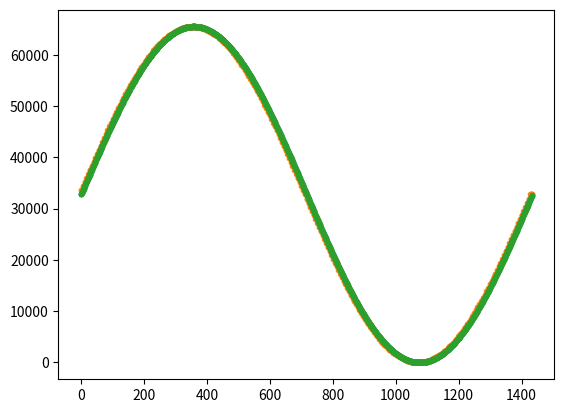

Generate this figure with matplotlib:
import matplotlib.pyplot as plt
import math
# 256 item sine look up table
sin_LUT      = [32768,33572,34375,35178,35979,36779,37575,38369,39160,39947,40729,41507,42279,43046,43807,44560,
                45307,46046,46777,47500,48214,48919,49613,50298,50972,51635,52287,52927,53555,54170,54773,55362,
                55938,56499,57047,57579,58097,58600,59087,59558,60013,60451,60873,61278,61666,62036,62389,62724,
                63041,63339,63620,63881,64124,64348,64553,64739,64905,65053,65180,65289,65377,65446,65496,65525,
                65535,65525,65496,65446,65377,65289,65180,65053,64905,64739,64553,64348,64124,63881,63620,63339,
                63041,62724,62389,62036,61666,61278,60873,60451,60013,59558,59087,58600,58097,57579,57047,56499,
                55938,55362,54773,54170,53555,52927,52287,51635,50972,50298,49613,48919,48214,47500,46777,46046,
                45307,44560,43807,43046,42279,41507,40729,39947,39160,38369,37575,36779,35979,35178,34375,33572,
                32768,31963,31160,30357,29556,28756,27960,27166,26375,25588,24806,24028,23256,22489,21728,20975,
                20228,19489,18758,18035,17321,16616,15922,15237,14563,13900,13248,12608,11980,11365,10762,10173,
                9597,9036,8488,7956,7438,6935,6448,5977,5522,5084,4662,4257,3869,3499,3146,2811,
                2494,2196,1915,1654,1411,1187,982,796,630,482,355,246,158,89,39,10,
                0,10,39,89,158,246,355,482,630,796,982,1187,1411,1654,1915,2196,
                2494,2811,3146,3499,3869,4257,4662,5084,5522,5977,6448,6935,7438,7956,8488,9036,
                9597,10173,10762,11365,11980,12608,13248,13900,14563,15237,15922,16616,17321,18035,18758,19489,
                20228,20975,21728,22489,23256,24028,24806,25588,26375,27166,27960,28756,29556,30357,31160,31963, 32768]

midi_freq_LUT = [0xb6fbc, 0xc1b88, 0xcd5a6, 0xd96ec, 0xe6683, 0xf40d7, 0x10297c, 0x112072, 0x1225b9, 0x133951, 
                0x145ece, 0x15929c, 0x16dbe4, 0x183711, 0x19a7b8, 0x1b316d, 0x1ccd06, 0x1e8542, 0x20568c, 0x2240e4,
                0x244b72, 0x2672a2, 0x28bd9c, 0x2b28cd, 0x2db7c9, 0x3071b7, 0x335305, 0x365f45, 0x399a0d, 0x3d06f1,
                0x40a985, 0x4481c8, 0x489350, 0x4ce544, 0x5177a5, 0x56519b, 0x5b7326, 0x60e36f, 0x66a60a, 0x6cbe8b, 
                0x7337b0, 0x7a1177, 0x81530a, 0x890390, 0x912a34, 0x99ca88, 0xa2ef4a, 0xac9fa2, 0xb6e2b9, 0xc1c34b, 
                0xcd4881, 0xd97d17, 0xe66bcb, 0xf41f5a, 0x102a614, 0x1120721, 0x12250d4, 0x1339511, 0x145de94, 0x1593f44,
                0x16dc906, 0x1838696, 0x19a9496, 0x1b2fdc3, 0x1ccdb2c, 0x1e84249, 0x2054894, 0x2240e43, 0x244a53d, 0x2672a22, 
                0x28bbd29, 0x2b27e89, 0x2db8e78, 0x30710c0, 0x3352598, 0x365f7f3, 0x399b658, 0x3d08492, 0x40a94bc, 0x44818f3,
                0x48946e6, 0x4ce5444, 0x5177de7, 0x56500a7, 0x5b71cf0, 0x60e1dec, 0x66a4b30, 0x6cbf37a, 0x733691c, 0x7a10590,
                0x8152979, 0x89031e6, 0x9128dcc, 0x99ca889, 0xa2efbcf, 0xac9fdba, 0xb6e3d75, 0xc1c3bd9, 0xcd49661, 0xd97e6f5,
                0xe66d238, 0xf420eb4, 0x102a52f3, 0x112063cd, 0x12251b98, 0x13395112, 0x145df40a, 0x1593ff09, 0x16dc7756,
                0x183877b2, 0x19a92cc2, 0x1b2fca56, 0x1ccda471, 0x1e8419d5, 0x2054a252, 0x2240cb2f, 0x244a3730, 0x2672a225,
                0x28bbe814, 0x2b27fa7e, 0x2db8eeac, 0x3070ef64, 0x335255f1, 0x365f94ac, 0x399b48e2, 0x3d0833ab, 0x40a944a4, 0x448192cb]
y1 = 0
y0 = 0
x0 = 0
pos = 0
y = 0
i = 0
jump = midi_freq_LUT[24]
index = []
amp = []
truncated = []
fullRes = []
while((pos>>24)<=255):
    index.append(i)
    x0 = pos>>24
    y0 = sin_LUT[x0]
    y1 = sin_LUT[x0 + 1]
    x = pos&0x00FFFFFF
    if(y1>y0):
        #print((x*(y1-y0))>>24)
        y = y0 + ((x*(y1-y0))>>24)
    else:
        y = y0 - ((x*(y0-y1))>>24)
        #print((x*(y0-y1))>>24)

    amp.append(y)
    truncated.append(y1)
    pos = pos+jump
    i = i+1

#for i in amp:
    #print(hex(i))
radCoef = 2*math.pi/(len(amp))
for i in range(len(amp)):
    fullResY = math.sin(radCoef*i)*2**15 + 2**15
    fullRes.append(fullResY)   


plt.plot(index,amp, label="lerped", ls="none", marker="o", markersize="3")

plt.plot(index,truncated, label="truncated", ls="none", marker="o", markersize="3")

plt.plot(index,fullRes, label="fullRes", ls="none", marker="o", markersize="3")


plt.show()